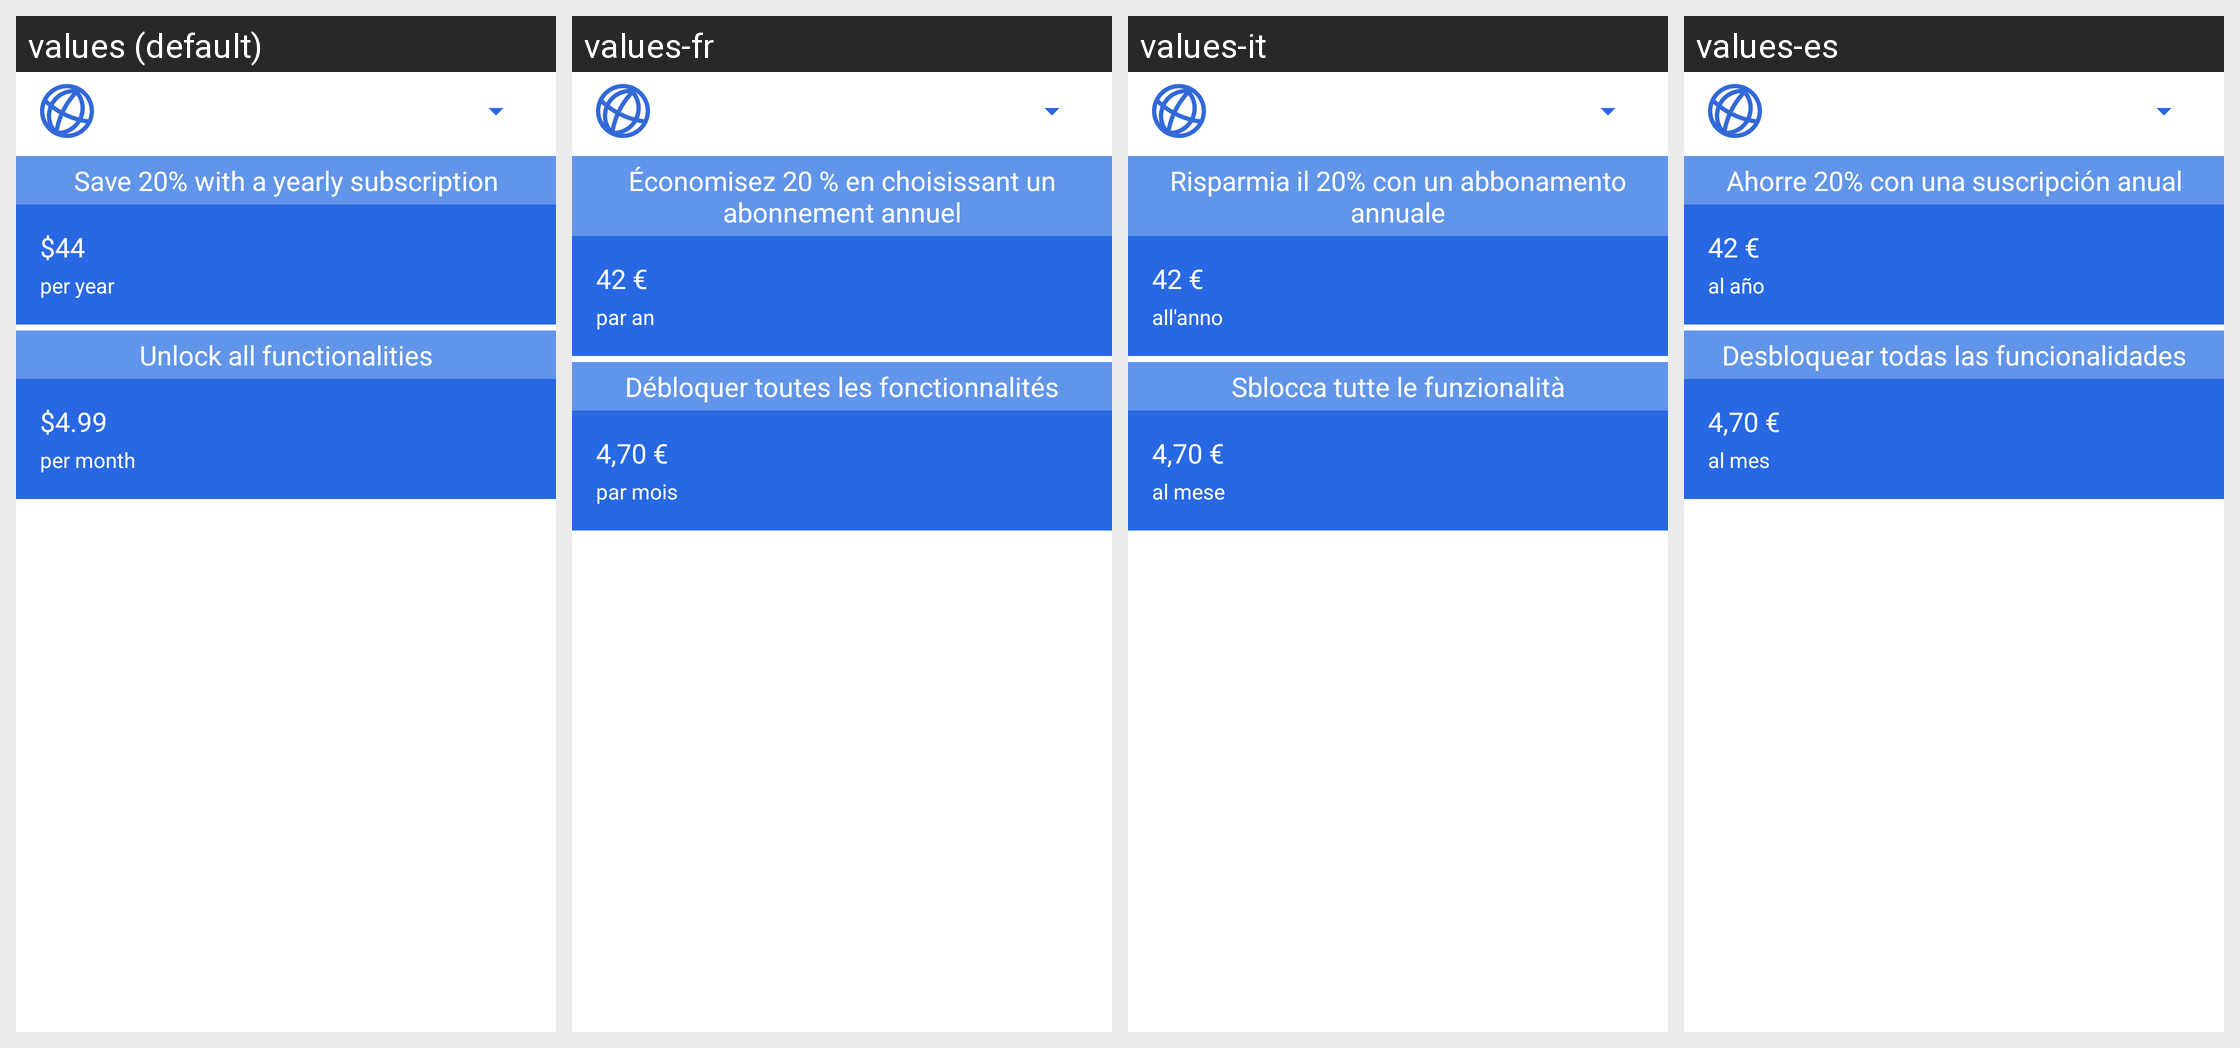

Here is an Android app screen in its default locale and in the app's own translations. Write out the translated-string differences for the strings that appear on this screen.
Android screen res/layout/fragment_subscription.xml rendered under 4 locales, left to right: values (default), values-fr, values-it, values-es. Device: Nexus 5 (rendered at 1080×1920; each locale shown at half size, 540×960, under a caption strip naming it); theme AppTheme.
Other locales in the repository, not shown: values-de, values-en-rGB.
Strings drawn on this screen, with the default value and each locale's value (text and hints the layout hard-codes, and strings that could not be matched under every locale, appear in the picture but are not listed):

subscription_yearly_text
  values: Save 20% with a yearly subscription
  values-fr: Économisez 20 % en choisissant un abonnement annuel
  values-it: Risparmia il 20% con un abbonamento annuale
  values-es: Ahorre 20% con una suscripción anual

yearly_price
  values: $44
  values-fr: 42 €
  values-it: 42 €
  values-es: 42 €

yearly_price_caption
  values: per year
  values-fr: par an
  values-it: all'anno
  values-es: al año

subscription_monthly_text
  values: Unlock all functionalities
  values-fr: Débloquer toutes les fonctionnalités
  values-it: Sblocca tutte le funzionalità
  values-es: Desbloquear todas las funcionalidades

monthly_price
  values: $4.99
  values-fr: 4,70 €
  values-it: 4,70 €
  values-es: 4,70 €

monthly_price_caption
  values: per month
  values-fr: par mois
  values-it: al mese
  values-es: al mes
